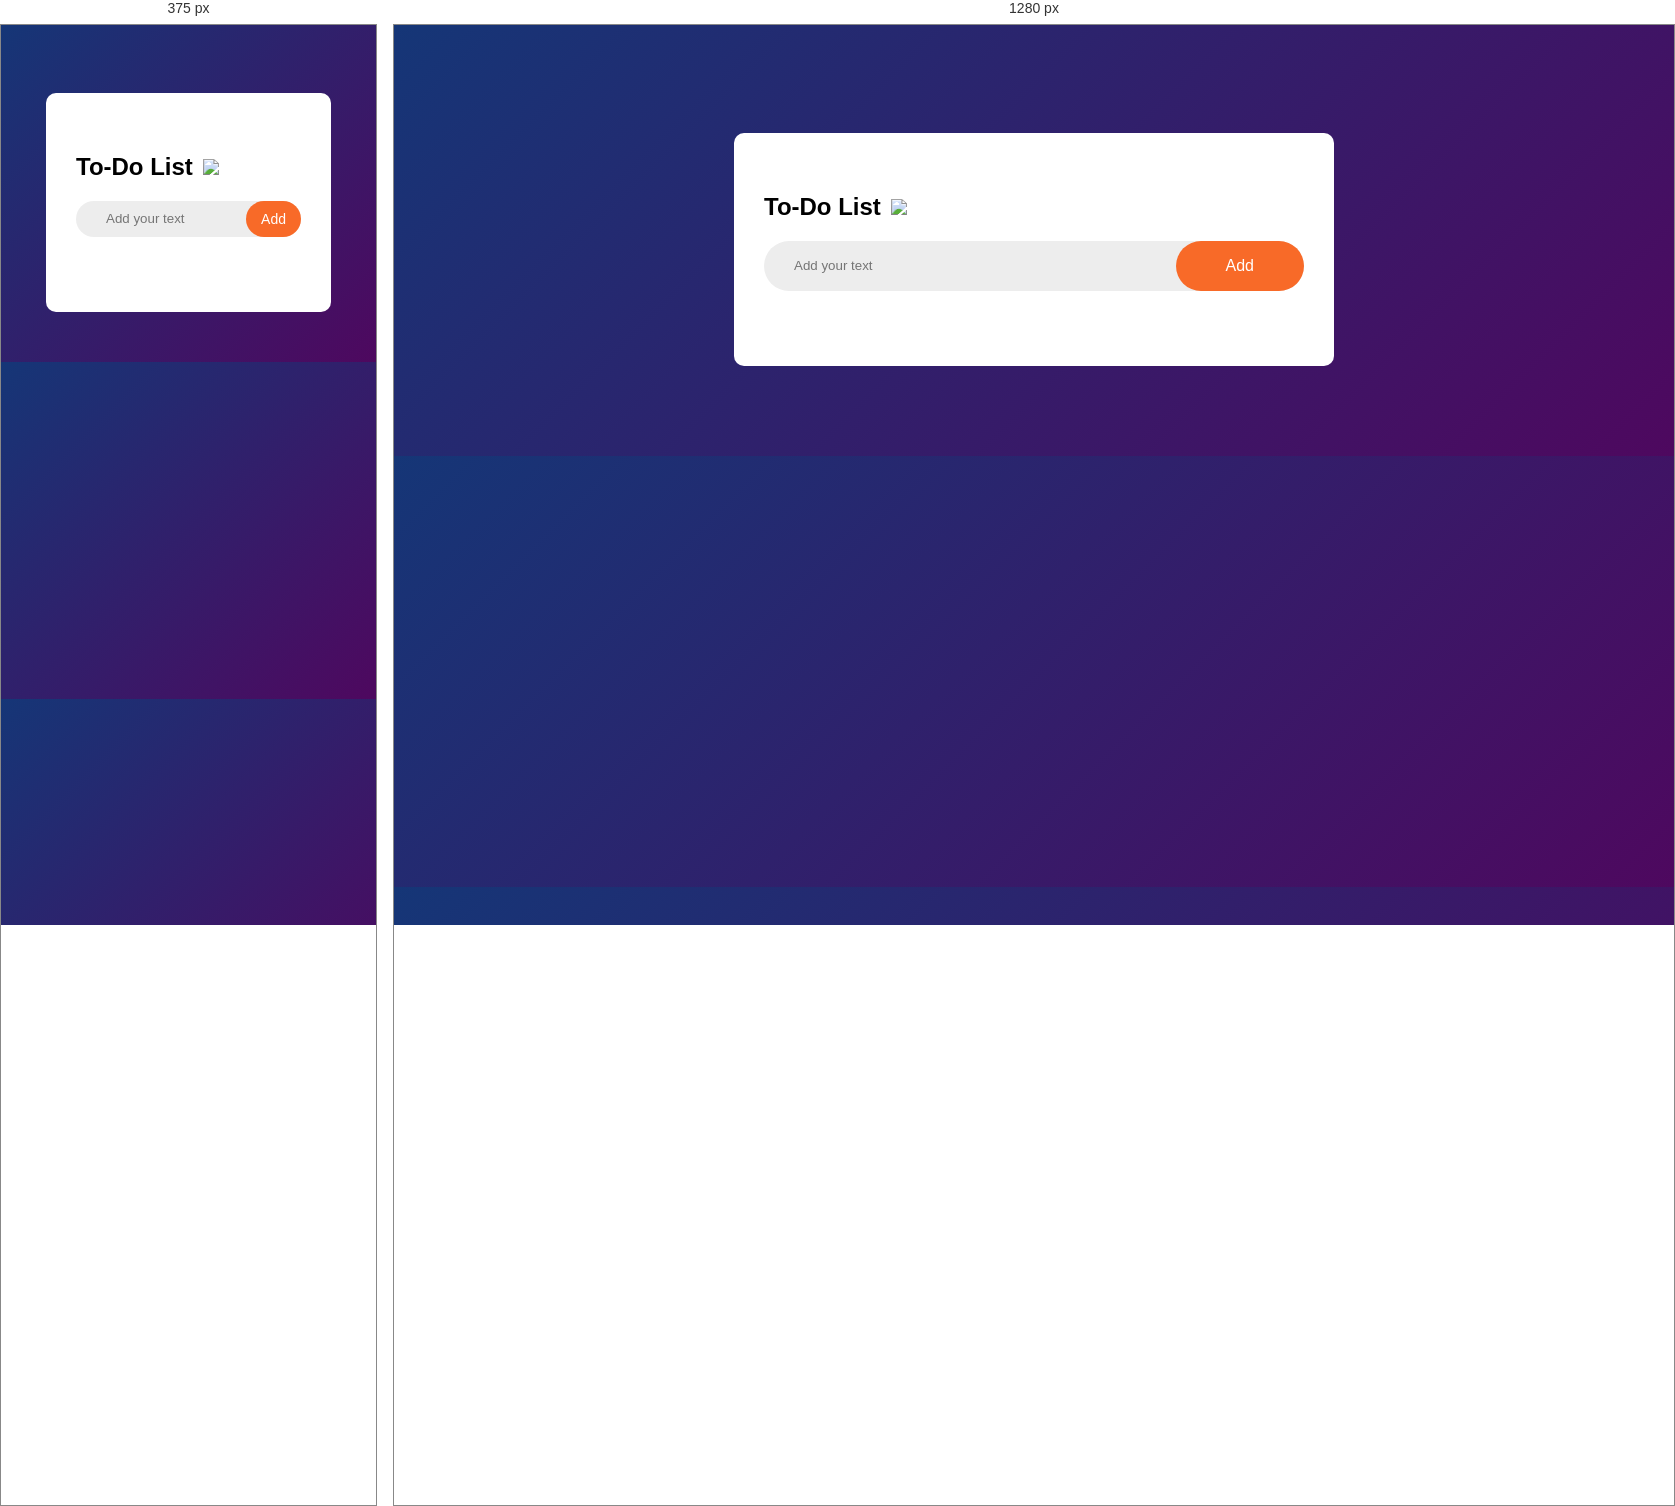
Rendered at 375 px and 1280 px, left to right.

<!-- file: index.html -->
<!DOCTYPE html>
<html lang="en">
<head>
  <meta charset="UTF-8">
  <meta name="viewport" content="width=device-width, initial-scale=1.0">
  <title>To-Do List App</title>
  <link rel="stylesheet" href="style.css">
</head>
<body>
  <img class="background-img" src="images/background-img.jpeg" alt="">
  <div class="container">
    <div class="todo-app">
      <h2>To-Do List <img src="images/icon.png"></h2>
      <div class="row">
        <input type="text" id="input-box" placeholder="Add your text">
        <button onclick="addTask()">Add</button>
      </div>
      <ul id="list-container">
        <!--
        <li class="checked">Task 1</li>
        <li>Task 2</li>
        <li>Task 3</li>
        -->
      </ul>
    </div>
  </div>
  <script src="script.js"></script>
</body>
</html>

/* @media block from style.css */
@media (max-width: 575px) {
  .todo-app{
    width: 60%;
   margin: 50px auto;
  }
}

/* @media block from style.css */
@media (max-width: 575px) {
  .todo-app{
    width: 60%;
   margin: 50px auto;
  }
  button{
    padding: 10px 15px;
    font-size: 14px;
  }
}